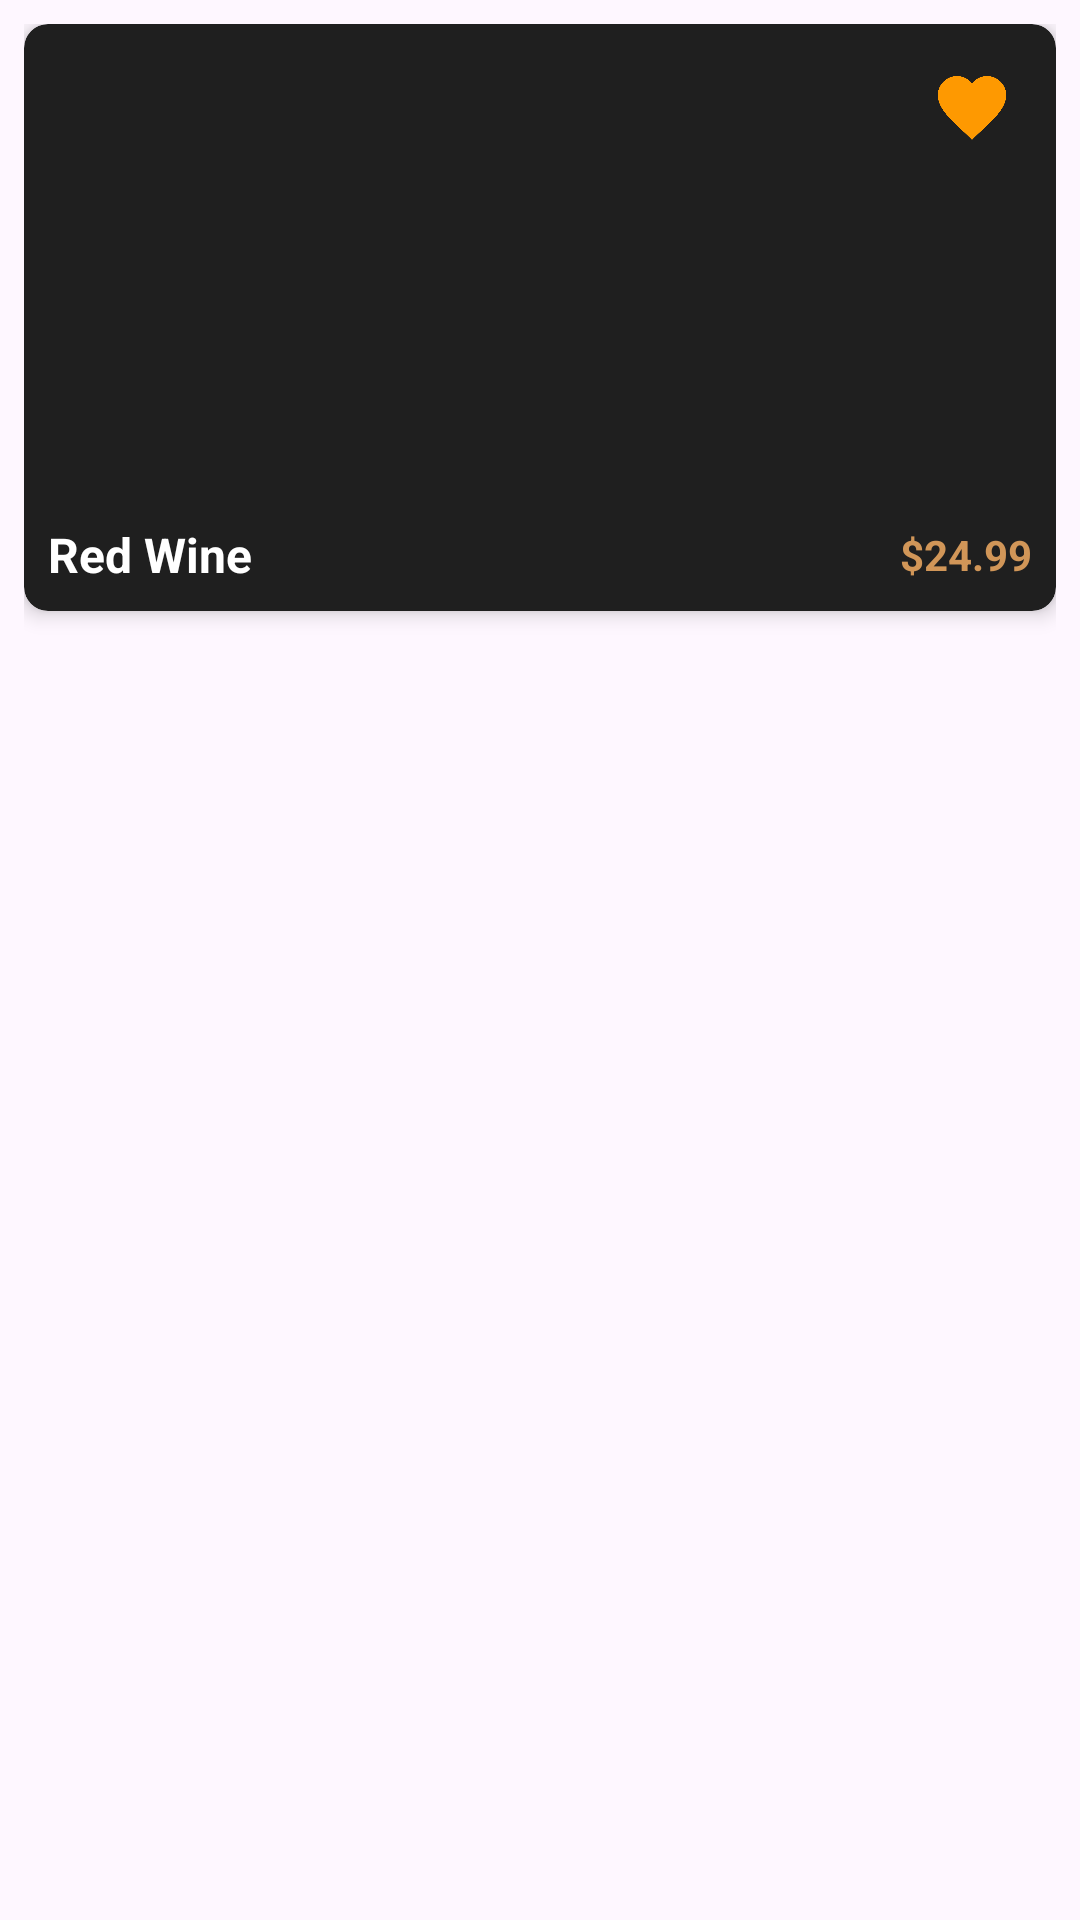

Android layout source for this screen:
<!-- AndroidManifest.xml: application theme Theme.Wine_store_app -->
<!-- res/layout/activity_home_card.xml -->
<?xml version="1.0" encoding="utf-8"?>
<LinearLayout xmlns:android="http://schemas.android.com/apk/res/android"
    xmlns:app="http://schemas.android.com/apk/res-auto"
    xmlns:tools="http://schemas.android.com/tools"
    android:id="@+id/main"
    android:layout_width="match_parent"
    android:layout_height="wrap_content"
    android:padding="8dp"
    tools:context=".HomeCard">

    <androidx.cardview.widget.CardView
        android:layout_width="0dp"
        android:layout_height="wrap_content"
        android:layout_weight="1"
        app:cardCornerRadius="8dp"
        app:cardElevation="4dp"
        app:cardBackgroundColor="#1f1f1f"
        app:layout_constraintStart_toStartOf="parent"
        app:layout_constraintTop_toTopOf="parent">

        <LinearLayout
            android:layout_width="match_parent"
            android:layout_height="wrap_content"
            android:orientation="vertical"
            android:padding="8dp">

            <RelativeLayout
                android:layout_width="match_parent"
                android:layout_height="wrap_content">

                <ImageView
                    android:id="@+id/h3"
                    android:layout_width="24dp"
                    android:layout_height="24dp"
                    android:layout_alignParentTop="true"
                    android:layout_alignParentEnd="true"
                    android:layout_marginTop="8dp"
                    android:layout_marginEnd="8dp"
                    android:src="@drawable/heart_icon" />

                <ImageView
                    android:id="@+id/winePic"
                    android:layout_width="match_parent"
                    android:layout_height="150dp"
                    android:scaleType="fitCenter"
                    android:src="@drawable/w1" />

            </RelativeLayout>

            <LinearLayout
                android:layout_width="match_parent"
                android:layout_height="wrap_content"
                android:layout_marginTop="8dp"
                android:gravity="center_vertical"
                android:orientation="horizontal">

                <TextView
                    android:id="@+id/txtWineName"
                    android:layout_width="0dp"
                    android:layout_height="wrap_content"
                    android:layout_weight="1"
                    android:text="Red Wine"
                    android:textSize="16sp"
                    android:textStyle="bold"
                    android:gravity="start"
                    android:textColor="#FFFFFF"/>
                <TextView
                    android:id="@+id/winePrice"
                    android:layout_width="wrap_content"
                    android:layout_height="wrap_content"
                    android:text="$24.99"
                    android:textSize="14sp"
                    android:textStyle="bold"
                    android:gravity="end"
                    android:textColor="#d19658" />
            </LinearLayout>

        </LinearLayout>
    </androidx.cardview.widget.CardView>
</LinearLayout>
<!-- resources referenced by this layout -->
<resources>
  <!-- drawable heart_icon: png bitmap (drawable, 12583 bytes) -->
  <style name="Theme.Wine_store_app" parent="Base.Theme.Wine_store_app" />
  <style name="Base.Theme.Wine_store_app" parent="Theme.Material3.DayNight.NoActionBar">
          
          
      </style>
</resources>
